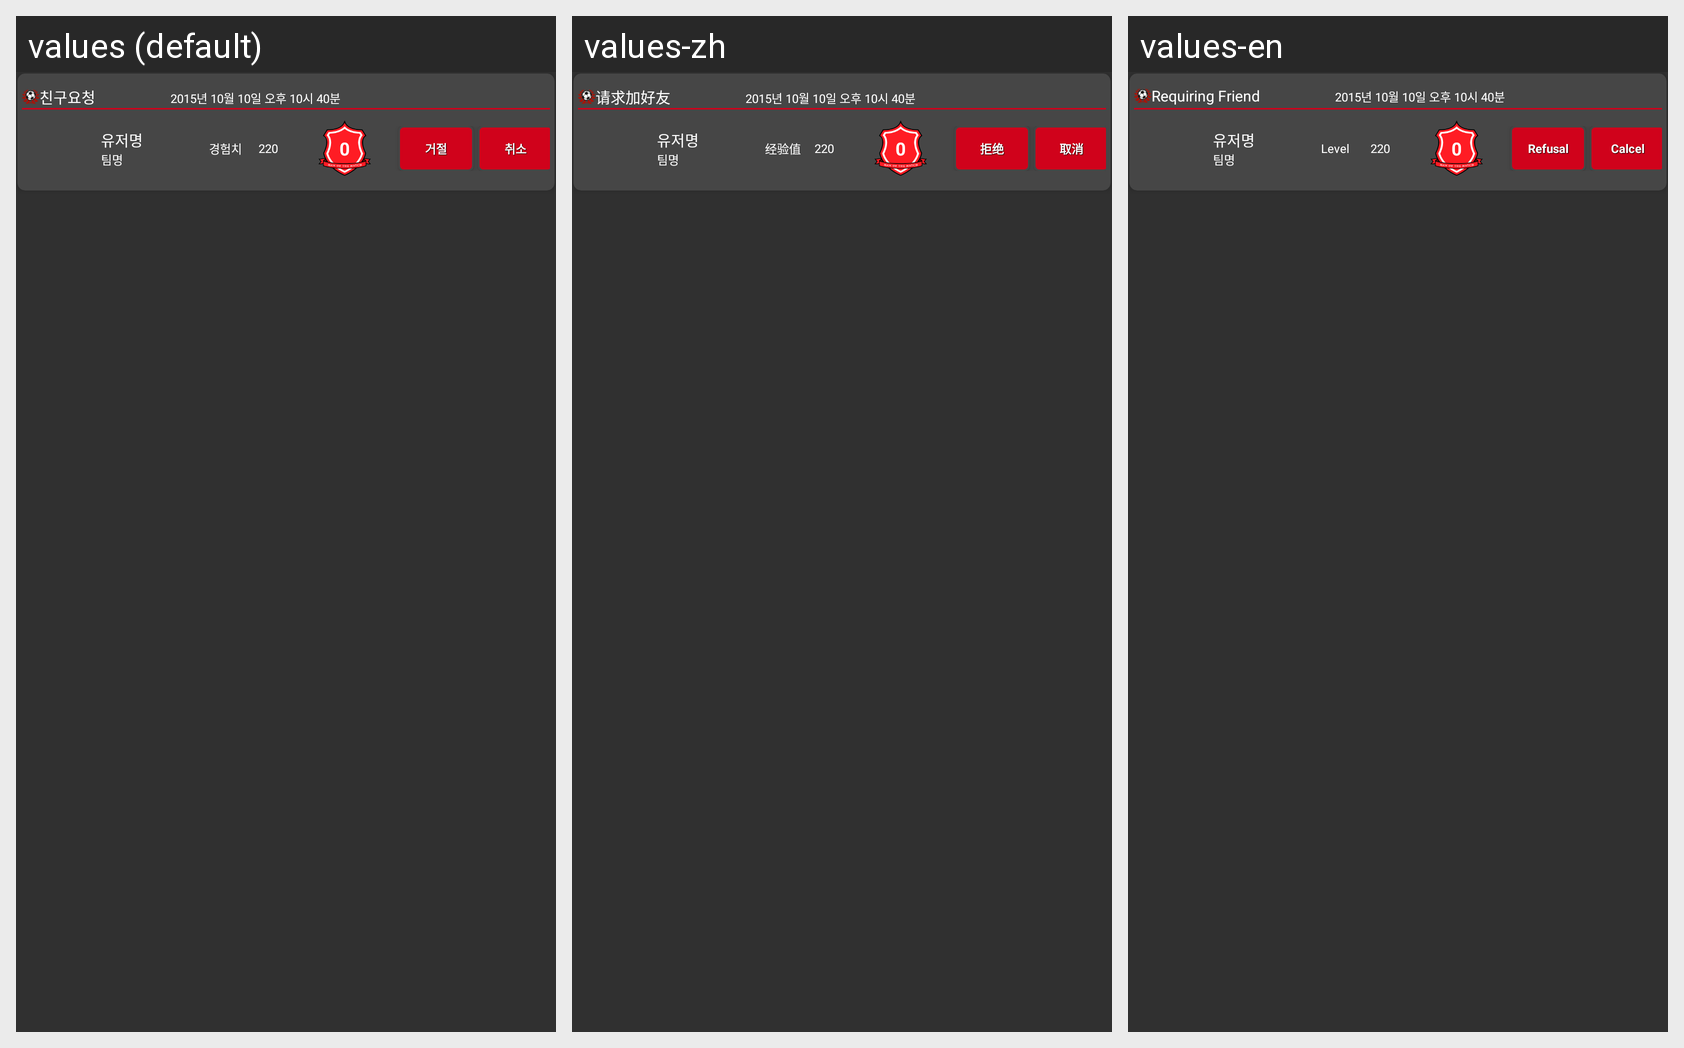

Translations of the strings shown on this Android screen, per locale in the grid:
Android screen res/layout/friend_card_item.xml rendered under 3 locales, left to right: values (default), values-zh, values-en. Device: Nexus 5 (rendered at 1080×1920; each locale shown at half size, 540×960, under a caption strip naming it); theme AppTheme.
Strings drawn on this screen, with the default value and each locale's value (text and hints the layout hard-codes, and strings that could not be matched under every locale, appear in the picture but are not listed):

friend_req_text
  values: 친구요청
  values-zh: 请求加好友
  values-en: Requiring Friend

score_title
  values: 경험치
  values-zh: 经验值
  values-en: Level

friend_reject_btn
  values: 거절
  values-zh: 拒绝
  values-en: Refusal

mom_diaalog_cancel
  values: 취소
  values-zh: 取消
  values-en: Calcel
